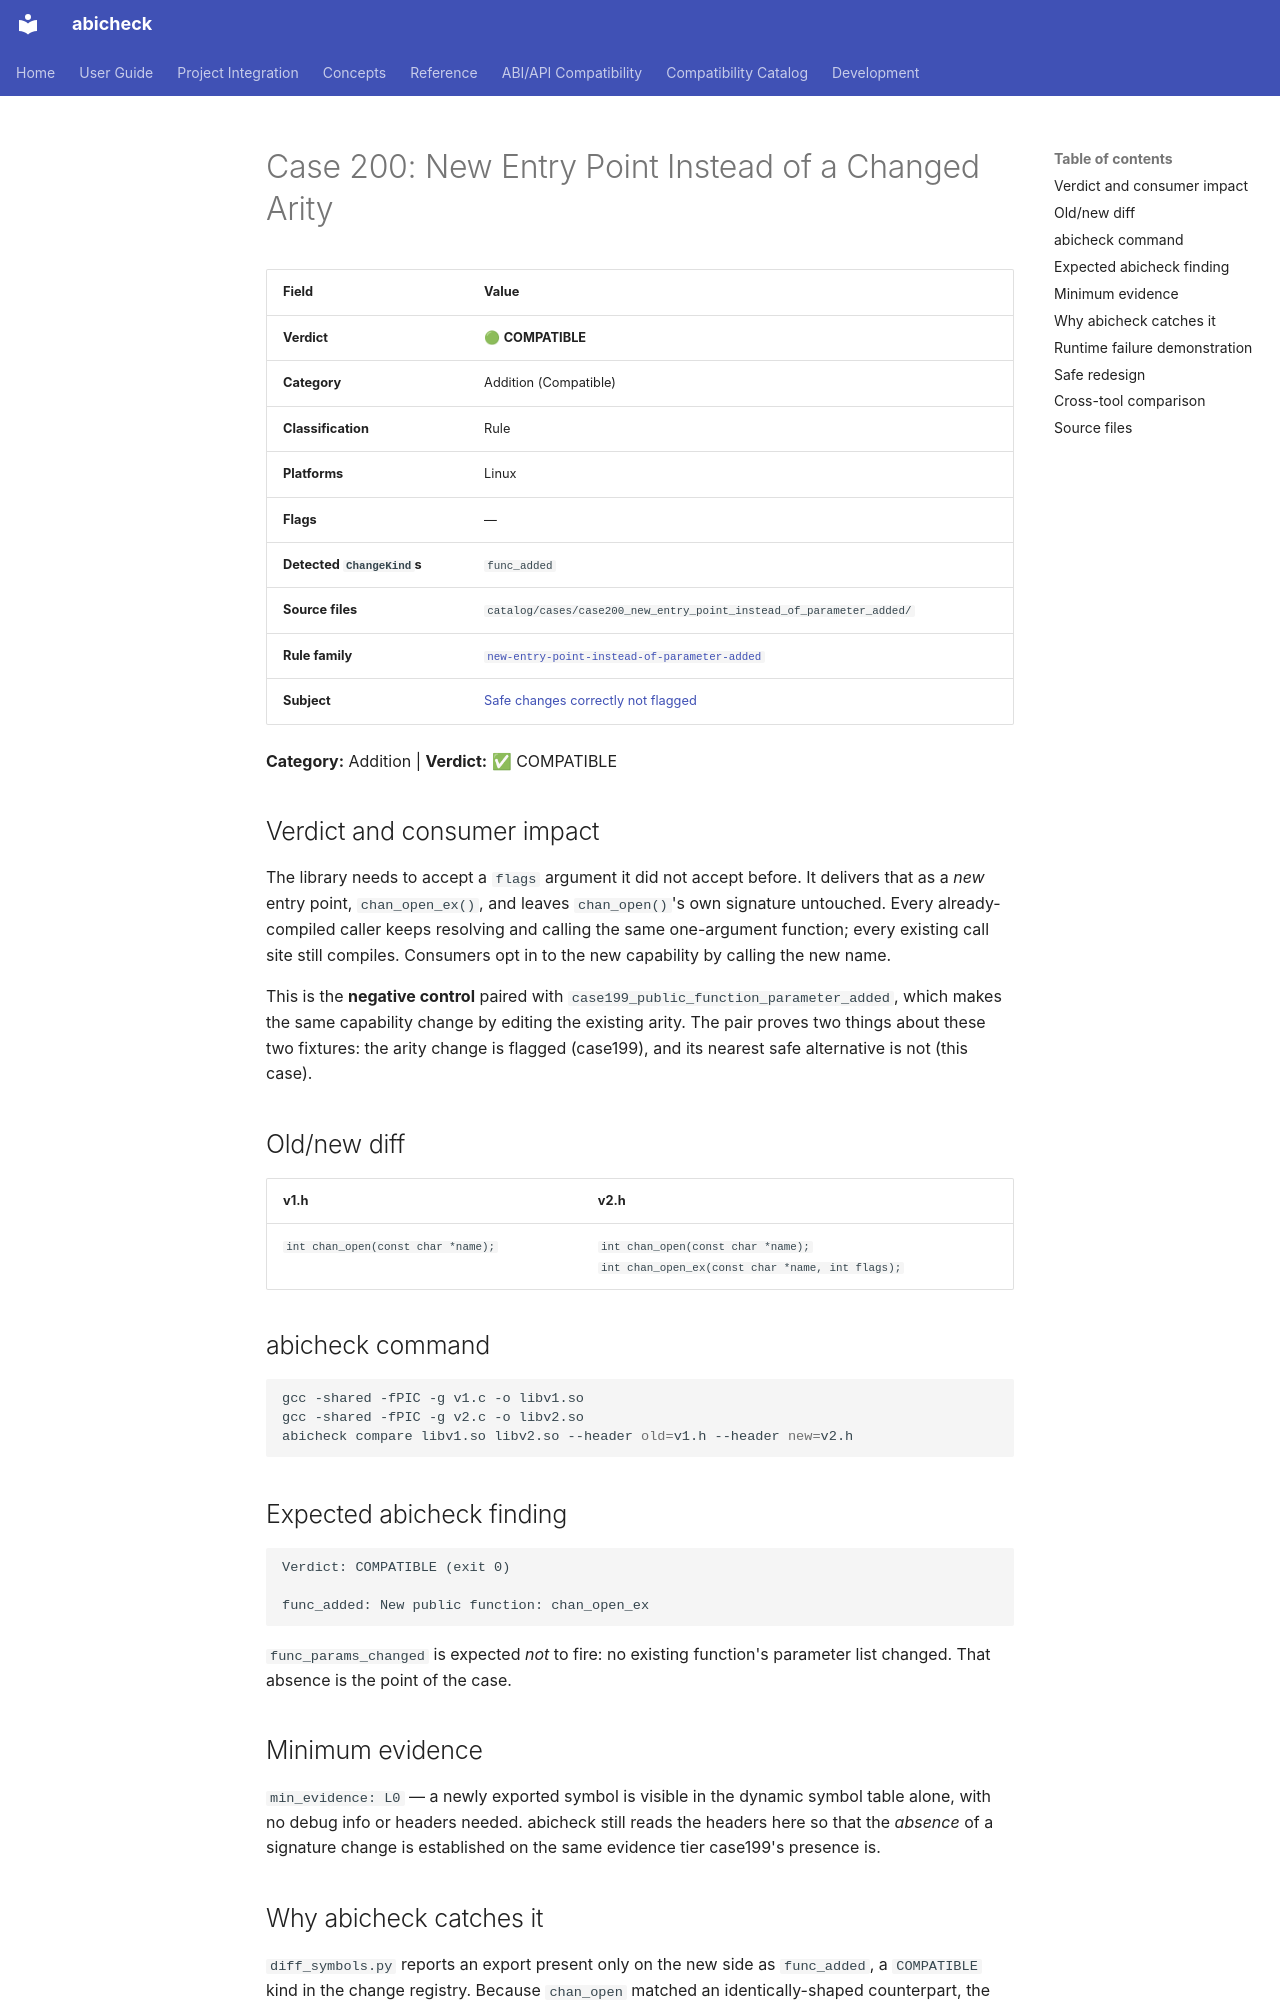

repository: abicheck/abicheck · page: reference/examples/case200_new_entry_point_instead_of_parameter_added/index.html · generator: mkdocs

<!-- DO NOT EDIT — generated by scripts/gen_examples_docs.py. Source: catalog/cases/<case>/README.md + catalog/ground_truth.json. -->
# Case 200: New Entry Point Instead of a Changed Arity

| Field | Value |
|-------|-------|
| **Verdict** | 🟢 **COMPATIBLE** |
| **Category** | Addition (Compatible) |
| **Classification** | Rule |
| **Platforms** | Linux |
| **Flags** | — |
| **Detected `ChangeKind`s** | `func_added` |
| **Source files** | `catalog/cases/case200_new_entry_point_instead_of_parameter_added/` |
| **Rule family** | [`new-entry-point-instead-of-parameter-added`](by-rule/new-entry-point-instead-of-parameter-added.md) |
| **Subject** | [Safe changes correctly not flagged](by-subject/safe-changes-correctly-not-flagged.md) |

**Category:** Addition | **Verdict:** ✅ COMPATIBLE

## Verdict and consumer impact

The library needs to accept a `flags` argument it did not accept before. It
delivers that as a *new* entry point, `chan_open_ex()`, and leaves
`chan_open()`'s own signature untouched. Every already-compiled caller keeps
resolving and calling the same one-argument function; every existing call
site still compiles. Consumers opt in to the new capability by calling the
new name.

This is the **negative control** paired with
`case199_public_function_parameter_added`,
which makes the same capability change by editing the existing arity. The
pair proves two things about these two fixtures: the arity change is flagged
(case199), and its nearest safe alternative is not (this case).

## Old/new diff

| v1.h | v2.h |
|------|------|
| `int chan_open(const char *name);` | `int chan_open(const char *name);`<br>`int chan_open_ex(const char *name, int flags);` |

## abicheck command

```bash
gcc -shared -fPIC -g v1.c -o libv1.so
gcc -shared -fPIC -g v2.c -o libv2.so
abicheck compare libv1.so libv2.so --header old=v1.h --header new=v2.h
```

## Expected abicheck finding

```text
Verdict: COMPATIBLE (exit 0)

func_added: New public function: chan_open_ex
```

`func_params_changed` is expected *not* to fire: no existing function's
parameter list changed. That absence is the point of the case.

## Minimum evidence

`min_evidence: L0` — a newly exported symbol is visible in the dynamic symbol
table alone, with no debug info or headers needed. abicheck still reads the
headers here so that the *absence* of a signature change is established on
the same evidence tier case199's presence is.
